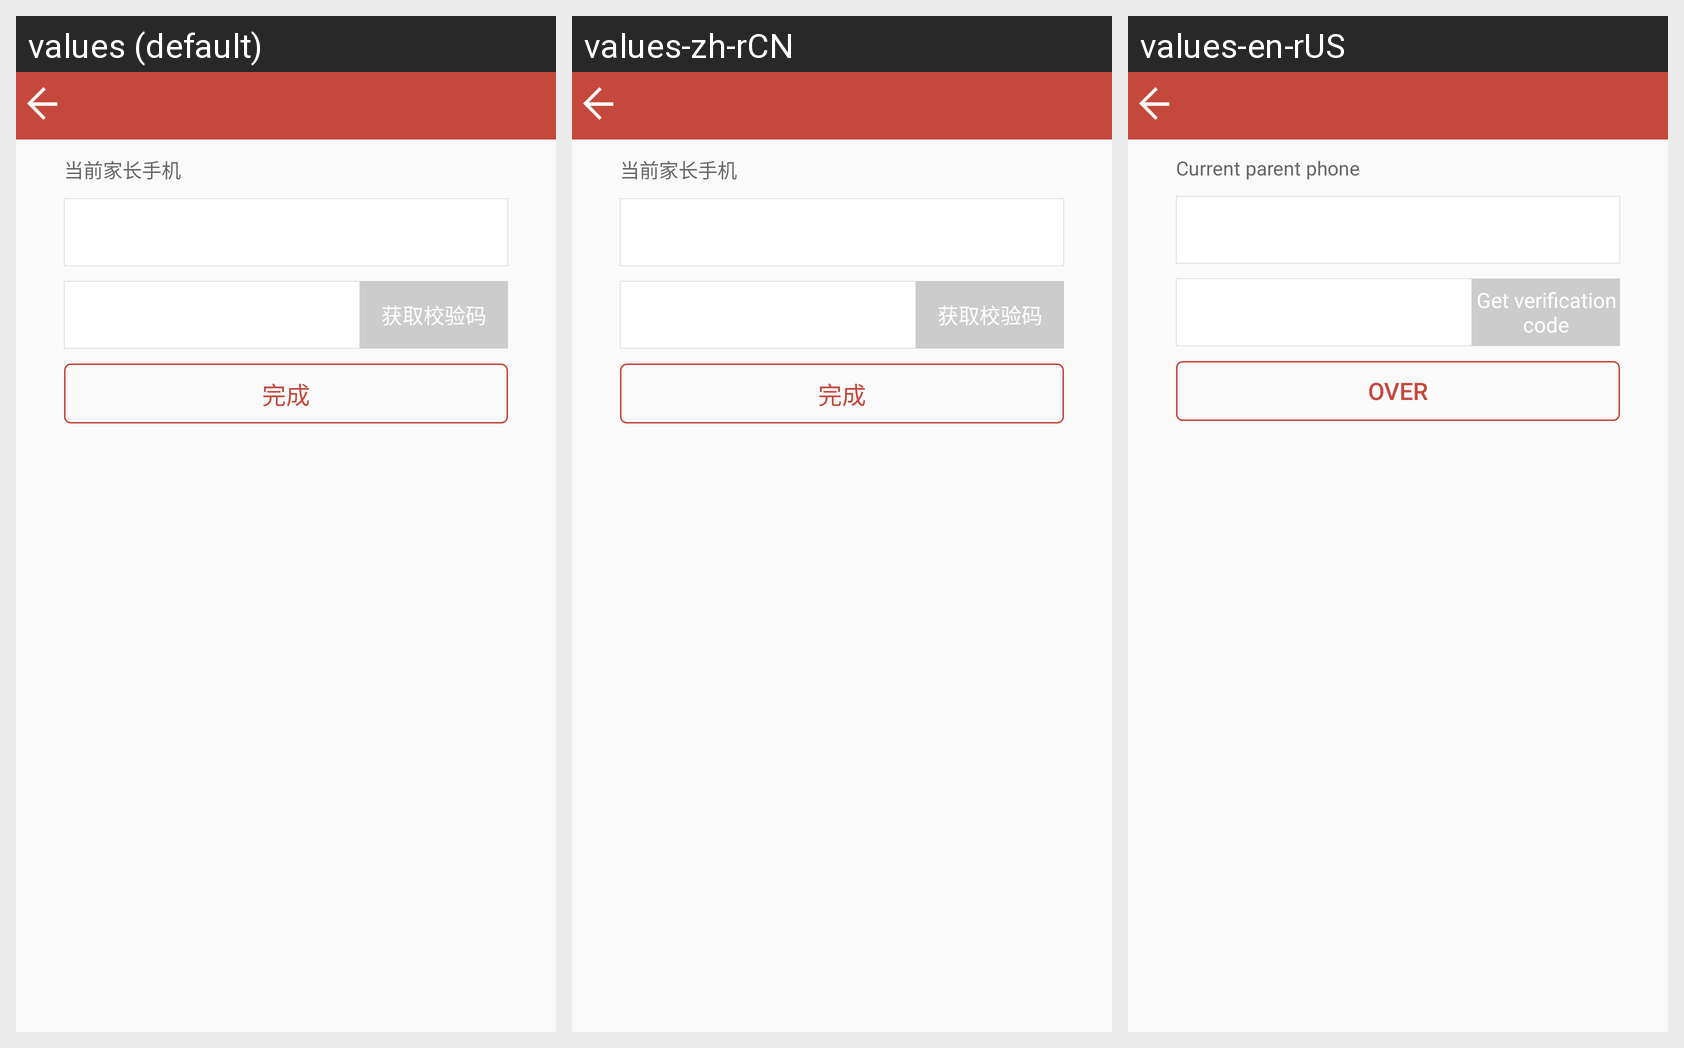

This grid shows one Android layout under several languages. Give, for every string resource on the screen, its name, the default text and each shown locale's text.
Android screen res/layout/activity_parent_phone1.xml rendered under 3 locales, left to right: values (default), values-zh-rCN, values-en-rUS. Device: Nexus 5 (rendered at 1080×1920; each locale shown at half size, 540×960, under a caption strip naming it); theme AppTheme.
Strings drawn on this screen, with the default value and each locale's value (text and hints the layout hard-codes, and strings that could not be matched under every locale, appear in the picture but are not listed):

current_parent_phone
  values: 当前家长手机
  values-zh-rCN: 当前家长手机
  values-en-rUS: Current parent phone

getcode
  values: 获取校验码
  values-zh-rCN: 获取校验码
  values-en-rUS: Get verification code

over
  values: 完成
  values-zh-rCN: 完成
  values-en-rUS: Over
